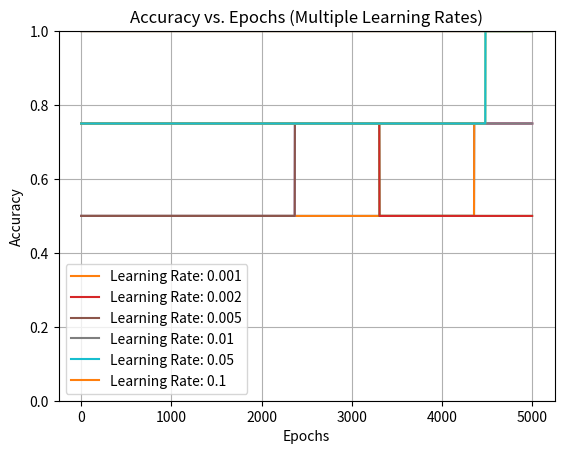

The matplotlib source for this figure:
# Created separate file to keep it simple. 
# Beware of long compute time with high epoch number and many learning rates

import numpy as np
import matplotlib.pyplot as plt
from datetime import datetime
import json

class NeuralNetwork:
    def __init__(self, layer_sizes, one_hot=False, activation_function='sigmoid', optimizer='adam'):
        # Initialize number of nodes of input, hidden, and output layer
        self.layer_sizes = layer_sizes
        self.num_layers = len(layer_sizes)

        # Use of one_hot encoding (True/False)
        self.one_hot = one_hot

        # Activation function
        self.activation_function = activation_function

        # Optimizer setting
        self.optimizer = optimizer

        # Initialize weights (w) and biases (b)
        self.weights = [np.random.rand(layer_sizes[i], layer_sizes[i+1]) for i in range(self.num_layers - 1)]
        self.biases = [np.zeros((1, layer_sizes[i+1])) for i in range(self.num_layers - 1)]
        
        # Record data
        self.losses = []

    def activation(self, x, deriv=False):
        """Activation function (sigmoid, reLU)"""
        if self.activation_function == 'sigmoid':
            if deriv:
                return self.activation(x) * (1 - self.activation(x))
            return 1 / (1 + np.exp(-x))
        
        elif self.activation_function == 'reLU':
            if deriv:
                return 1 * (x > 0)
            return np.maximum(0, x)

    def one_hot_encoding(self, y):
        """Encode digit to one-hot (used in error calculation of backpropagation)"""
        y = y.reshape(-1, 10)
        encoded_y = np.zeros((y.size, y.max() + 1))
        encoded_y[np.arange(y.size), y.flatten()] = 1
        encoded_y = encoded_y.T
        return encoded_y

    def feedforward(self, x):
        """Feedforward"""
        self.zs = []
        self.activations = [x]
        for w, b in zip(self.weights, self.biases):
            z = np.dot(self.activations[-1], w) + b
            a = self.activation(z)
            self.zs.append(z)
            self.activations.append(a)
        return a

    def backpropagation(self, x, y, learning_rate):
        """Backpropagation"""
        m = y.size
    
        # Backward pass
        d_z = self.activations[-1] - y
        for i in range(len(self.weights) - 1, -1, -1):
            d_w = np.dot(self.activations[i].T, d_z) / m
            d_b = np.sum(d_z) / m
    
            self.weights[i] -= d_w * learning_rate
            self.biases[i] -= d_b * learning_rate
    
            if i > 0:
                d_z = np.dot(d_z, self.weights[i].T) * self.activation(self.zs[i - 1], deriv=True)

    def train(self, x, y, learning_rate, epochs):
        """Optimize weight and bias parameters"""
        self.input = x
        self.output = y
        self.learning_rate = learning_rate
        self.epochs = epochs
        all_accuracies = []  # Store accuracies for each epoch

        if self.one_hot:
            y = self.one_hot_encoding(y)

        #x = (x - np.mean(x)) / np.std(x)
        
        for epoch in range(epochs):
            self.feedforward(x)
            self.backpropagation(x, y, learning_rate)

            # Calculate accuracy
            accuracy = self.calculate_accuracy(x, y)
            all_accuracies.append(accuracy) 

            loss = np.mean(np.square(y - self.activations[-1]))
            self.losses.append(loss)

            if not epoch % (epochs / 10):
                print(f'Epoch {epoch}: {loss}')
            
        return all_accuracies  # Return the accuracies

    def calculate_accuracy(self, x, y):
        predictions = self.predict(x)
        #if self.one_hot:  # Adapt if one-hot encoding is used
        #    y = np.argmax(y, axis=1)
        accuracy = np.mean(predictions == y)
        return accuracy 

    def predict(self, x):
        """Get network output with current parameters"""
        prediction = self.feedforward(x)
        if self.layer_sizes[-1] == 1:
            return (prediction > 0.5).astype(int)
        return self.output[np.argmax(prediction, axis=1)]

    def graph(self, graph_type, name=None, xlim=None):
        """Graph information about neural network performance"""
        
        # Check graph type
        if graph_type == None:
            raise ValueError('Unknown graph type')
        
        # Generate name if no name is given
        if name == None:
            name = datetime.now().strftime('%Y_%m_%d_%H_%M_%S_%f')

        # Add parameter box for plot
        parameters = (
            'Parameters\n\n'
            f'Layers: {self.num_layers}\n'
            f'Input nodes: {self.layer_sizes[0]}\n'
            f'Hidden nodes: {self.layer_sizes[1:-1]}\n'
            f'Output nodes: {self.layer_sizes[-1]}\n'
            f'Learning rate: {self.learning_rate}\n'
            f'Epochs: {self.epochs}'
        )
        fig, (ax1, ax2) = plt.subplots(1, 2, gridspec_kw={'width_ratios': [8, 2]}, figsize=(8.5, 4.8))
        ax2.text(-0.2, 0.7, parameters, bbox=dict(facecolor='white', alpha=0.5), transform=ax2.transAxes)
        ax2.axis('off')

        # Set x-axis limits
        if xlim != None:
            ax1.set_xlim(xlim)

        # Plot loss vs epoch
        if graph_type == 'loss':
            ax1.plot(self.losses)            
            ax1.set_title('Loss vs epoch')
            ax1.set_xlabel('Epoch')
            ax1.set_ylabel('Loss')
            ax1.grid()
            fig.savefig(f'./graphs/loss_{name}', dpi=300)

        # Plot confusion matrix
        elif graph_type == 'confusion':
            matrix = np.array([self.feedforward(value).squeeze() for value in self.input]).T      
            im = ax1.matshow(matrix, cmap='viridis');

            for i in range(matrix.shape[0]):                
                for j in range(matrix.shape[1]):
                    ax1.text(j, i, f'{np.round(matrix[i, j], 2)}', ha='center', va='center', color='white', size='8')

            ax1.set_title('Confusion matrix')
            ax1.set_xlabel('Predicted digit')
            ax1.set_ylabel('Real digit')
            ax1.set_xticks(np.arange(len(self.input)))
            ax1.set_yticks(np.arange(len(self.input)))
            fig.colorbar(im, ax=ax1)
            fig.savefig(f'./graphs/confusion_{name}', dpi=300);
           
####### PARAMETERS ########    
x = np.array([[0, 0], [0, 1], [1, 0], [1, 1]])
y = np.array([[0], [1], [1], [0]])

epochs = 5000

learning_rates = [0.001, 0.002, 0.005, 0.01, 0.05, 0.1]

nn = NeuralNetwork([2,2,1]) 
    

######## Plot accuracy vs epochs for each learning rate
all_learning_rates_accuracies = {}  # A dictionary to store results

for learning_rate in learning_rates:
    accuracies = nn.train(x, y, learning_rate, epochs)
    all_learning_rates_accuracies[learning_rate] = accuracies


plt.figure(figsize=(8, 5))
fig, ax = plt.subplots()  # Create a single plot

for learning_rate, accuracies in all_learning_rates_accuracies.items():
    plt.plot(all_learning_rates_accuracies[learning_rate])  # Plot accuracies
    ax.plot(accuracies, label=f'Learning Rate: {learning_rate}')
    
## Generate plot
ax.set_xlabel('Epochs')
ax.set_ylabel('Accuracy')
ax.set_title('Accuracy vs. Epochs (Multiple Learning Rates)')
ax.grid(True)
ax.legend() 
plt.ylim(0,1)
plt.show()
